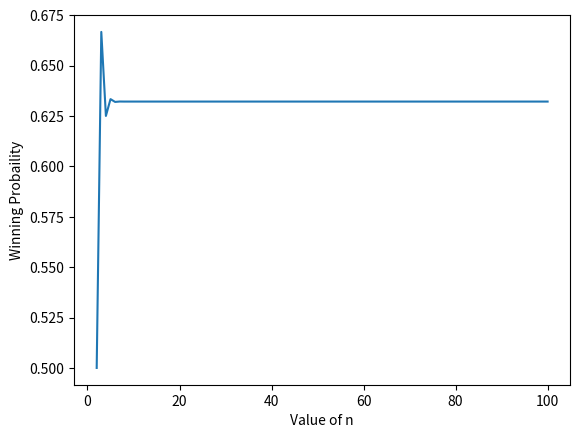

The matplotlib source for this figure:
import matplotlib.pyplot as plt


def factorial(n):
    if n ==0:
        return 1
    else:
        return n*factorial(n-1)


def card_flip_game(n):
    win = 0
    for i in range(1,n+1):
       win += ((-1)**(i+1))/factorial(i) 
    return win

n_values = list(range(2,101))
winning_probability = [card_flip_game(n) for n in n_values]
plt.plot(n_values,winning_probability)
plt.ylabel("Winning Probaility")
plt.xlabel("Value of n")
plt.savefig("q3plot.png")
plt.show()